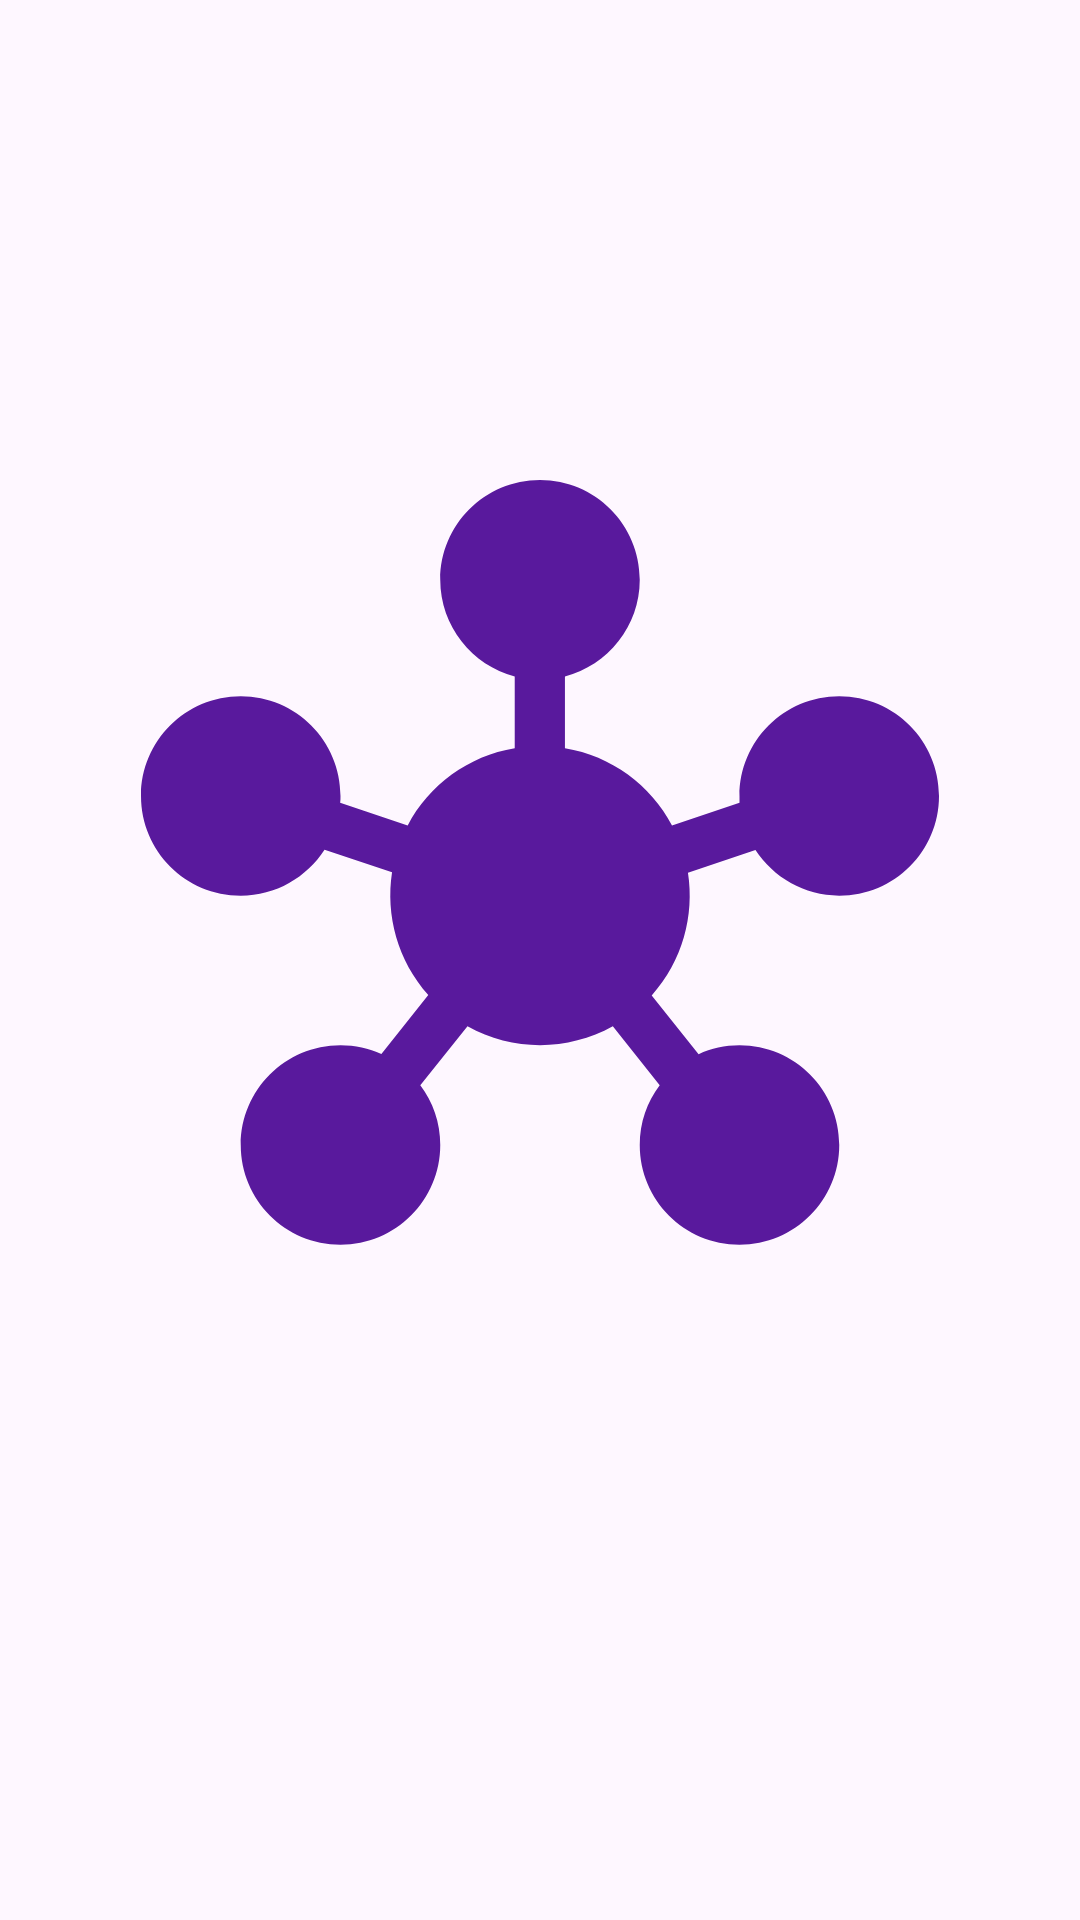

Write the Android layout XML for this screen, with the resource values it uses.
<!-- AndroidManifest.xml: application theme Theme.Precious -->
<!-- res/layout/activity_splash_screen1.xml -->
<?xml version="1.0" encoding="utf-8"?>
<RelativeLayout xmlns:android="http://schemas.android.com/apk/res/android"
    xmlns:app="http://schemas.android.com/apk/res-auto"
    xmlns:tools="http://schemas.android.com/tools"
    android:layout_width="match_parent"
    android:layout_height="match_parent"
    tools:context=".SplashScreen1">

    <ImageView
        android:id="@+id/SplashScreenImage"
        android:layout_width="match_parent"
        android:layout_height="357dp"
        android:layout_alignParentTop="true"
        android:layout_alignParentBottom="true"
        android:layout_marginTop="160dp"
        android:layout_marginBottom="214dp"
        android:src="@drawable/baseline_hub_24"
        app:layout_constraintBottom_toBottomOf="parent"
        app:layout_constraintLeft_toLeftOf="parent"
        app:layout_constraintRight_toRightOf="parent"
        app:layout_constraintTop_toTopOf="parent" />
</RelativeLayout>
<!-- resources referenced by this layout -->
<resources>
  <!-- drawable baseline_hub_24 (drawable) -->
  <vector android:height="24dp" android:tint="#59199D"
      android:viewportHeight="24" android:viewportWidth="24"
      android:width="24dp" xmlns:android="http://schemas.android.com/apk/res/android">
      <path android:fillColor="@android:color/white" android:pathData="M8.4,18.2C8.78,18.7 9,19.32 9,20c0,1.66 -1.34,3 -3,3s-3,-1.34 -3,-3s1.34,-3 3,-3c0.44,0 0.85,0.09 1.23,0.26l1.41,-1.77c-0.92,-1.03 -1.29,-2.39 -1.09,-3.69l-2.03,-0.68C4.98,11.95 4.06,12.5 3,12.5c-1.66,0 -3,-1.34 -3,-3s1.34,-3 3,-3s3,1.34 3,3c0,0.07 0,0.14 -0.01,0.21l2.03,0.68c0.64,-1.21 1.82,-2.09 3.22,-2.32l0,-2.16C9.96,5.57 9,4.4 9,3c0,-1.66 1.34,-3 3,-3s3,1.34 3,3c0,1.4 -0.96,2.57 -2.25,2.91v2.16c1.4,0.23 2.58,1.11 3.22,2.32l2.03,-0.68C18,9.64 18,9.57 18,9.5c0,-1.66 1.34,-3 3,-3s3,1.34 3,3s-1.34,3 -3,3c-1.06,0 -1.98,-0.55 -2.52,-1.37l-2.03,0.68c0.2,1.29 -0.16,2.65 -1.09,3.69l1.41,1.77C17.15,17.09 17.56,17 18,17c1.66,0 3,1.34 3,3s-1.34,3 -3,3s-3,-1.34 -3,-3c0,-0.68 0.22,-1.3 0.6,-1.8l-1.41,-1.77c-1.35,0.75 -3.01,0.76 -4.37,0L8.4,18.2z"/>
  </vector>
  <style name="Theme.Precious" parent="Base.Theme.Precious" />
  <style name="Base.Theme.Precious" parent="Theme.Material3.DayNight.NoActionBar">
          
          
      </style>
</resources>
